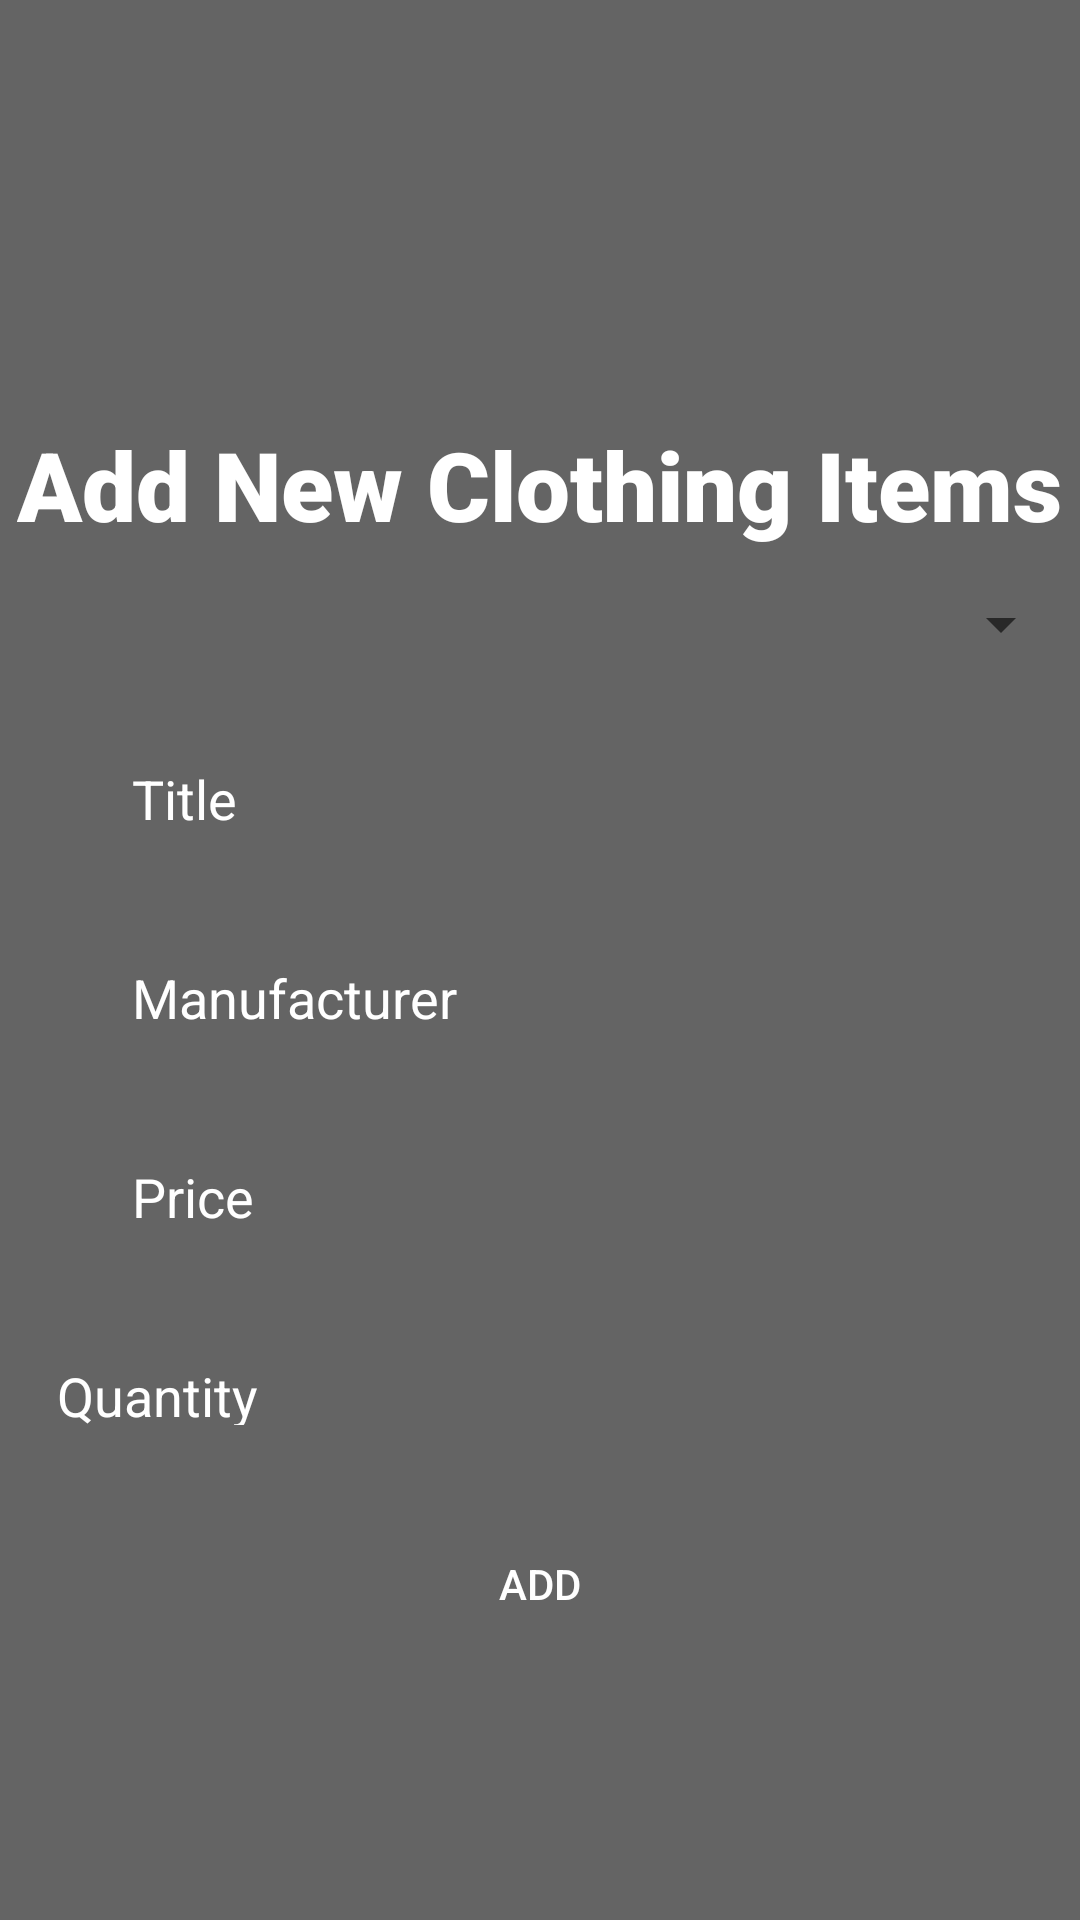

Android layout source for this screen:
<!-- AndroidManifest.xml: application theme Theme.SPCA4 -->
<!-- res/layout/activity_clothes.xml -->
<?xml version="1.0" encoding="utf-8"?>
<androidx.constraintlayout.widget.ConstraintLayout xmlns:android="http://schemas.android.com/apk/res/android"
    xmlns:app="http://schemas.android.com/apk/res-auto"
    xmlns:tools="http://schemas.android.com/tools"
    android:layout_width="match_parent"
    android:layout_height="match_parent"
    android:background="@drawable/bckgrd"
    tools:context=".Clothes">

    <View
        android:id="@+id/view"
        android:layout_width="match_parent"
        android:layout_height="match_parent"
        android:background="#99000000"
        tools:layout_editor_absoluteX="51dp"
        tools:layout_editor_absoluteY="0dp" />

    <TextView
        android:id="@+id/textView2"
        android:layout_width="wrap_content"
        android:layout_height="wrap_content"
        android:layout_marginTop="140dp"
        android:fontFamily="sans-serif-black"
        android:text="Add New Clothing Items"
        android:textColor="@color/white"
        android:textStyle="bold"
        android:textSize="32sp"
        app:layout_constraintEnd_toEndOf="parent"
        app:layout_constraintHorizontal_bias="0.498"
        app:layout_constraintStart_toStartOf="parent"
        app:layout_constraintTop_toTopOf="@+id/view" />

    <EditText
        android:id="@+id/title"
        android:layout_width="0dp"
        android:layout_height="wrap_content"
        android:layout_marginStart="24dp"
        android:layout_marginTop="16dp"
        android:layout_marginEnd="24dp"
        android:background="@drawable/input_bg"
        android:ems="10"
        android:hint="Title"
        android:paddingLeft="20dp"
        android:paddingTop="13dp"
        android:paddingRight="20dp"
        android:paddingBottom="13dp"
        android:textColor="@color/white"
        android:textColorHint="@color/white"
        app:layout_constraintEnd_toEndOf="parent"
        app:layout_constraintHorizontal_bias="0.0"
        app:layout_constraintStart_toStartOf="parent"
        app:layout_constraintTop_toBottomOf="@+id/spinner" />

    <EditText
        android:id="@+id/manufacturer"
        android:layout_width="0dp"
        android:layout_height="wrap_content"
        android:layout_marginTop="16dp"
        android:background="@drawable/input_bg"
        android:ems="10"
        android:hint="Manufacturer"
        android:inputType="text"
        android:paddingLeft="20dp"
        android:paddingTop="13dp"
        android:paddingRight="20dp"
        android:paddingBottom="13dp"
        android:textColor="@color/white"
        android:textColorHint="@color/white"
        app:layout_constraintEnd_toEndOf="@+id/title"
        app:layout_constraintHorizontal_bias="0.496"
        app:layout_constraintStart_toStartOf="@+id/title"
        app:layout_constraintTop_toBottomOf="@+id/title" />

    <EditText
        android:id="@+id/price"
        android:layout_width="0dp"
        android:layout_height="wrap_content"
        android:layout_marginTop="16dp"
        android:background="@drawable/input_bg"
        android:ems="10"
        android:hint="Price"
        android:paddingLeft="20dp"
        android:paddingTop="13dp"
        android:paddingRight="20dp"
        android:paddingBottom="13dp"
        android:textColor="@color/white"
        android:textColorHint="@color/white"
        app:layout_constraintEnd_toEndOf="@+id/manufacturer"
        app:layout_constraintStart_toStartOf="@+id/manufacturer"
        app:layout_constraintTop_toBottomOf="@+id/manufacturer" />

    <Button
        android:id="@+id/btnAdd"
        android:layout_width="0dp"
        android:layout_height="wrap_content"
        android:layout_marginTop="16dp"
        android:background="@drawable/input_bg"
        android:text="Add"
        android:textColor="@color/white"
        app:layout_constraintEnd_toEndOf="@+id/price"
        app:layout_constraintHorizontal_bias="0.0"
        app:layout_constraintStart_toStartOf="@+id/price"
        app:layout_constraintTop_toBottomOf="@+id/quantity" />

    <Spinner
        android:id="@+id/spinner"
        android:layout_width="355dp"
        android:layout_height="34dp"
        android:layout_marginStart="8dp"
        android:layout_marginLeft="8dp"
        android:layout_marginTop="8dp"
        android:layout_marginEnd="8dp"
        android:layout_marginRight="8dp"
        android:layout_marginBottom="8dp"
        app:layout_constraintEnd_toEndOf="parent"
        app:layout_constraintStart_toStartOf="parent"
        app:layout_constraintTop_toBottomOf="@+id/textView2" />

    <EditText
        android:id="@+id/quantity"
        android:layout_width="363dp"
        android:layout_height="48dp"
        android:layout_marginTop="16dp"
        android:background="@drawable/input_bg"
        android:ems="10"
        android:hint="Quantity"
        android:inputType="text"
        android:paddingLeft="20dp"
        android:paddingTop="13dp"
        android:paddingRight="20dp"
        android:paddingBottom="13dp"
        android:textColor="@color/white"
        android:textColorHint="@color/white"
        app:layout_constraintEnd_toEndOf="parent"
        app:layout_constraintStart_toStartOf="parent"
        app:layout_constraintTop_toBottomOf="@+id/price" />


</androidx.constraintlayout.widget.ConstraintLayout>
<!-- resources referenced by this layout -->
<resources>
  <color name="white">#FFFFFFFF</color>
  <style name="Theme.SPCA4" parent="Base.Theme.SPCA4" />
  <style name="Base.Theme.SPCA4" parent="Theme.AppCompat.Light.DarkActionBar">
          
          
      </style>
</resources>
